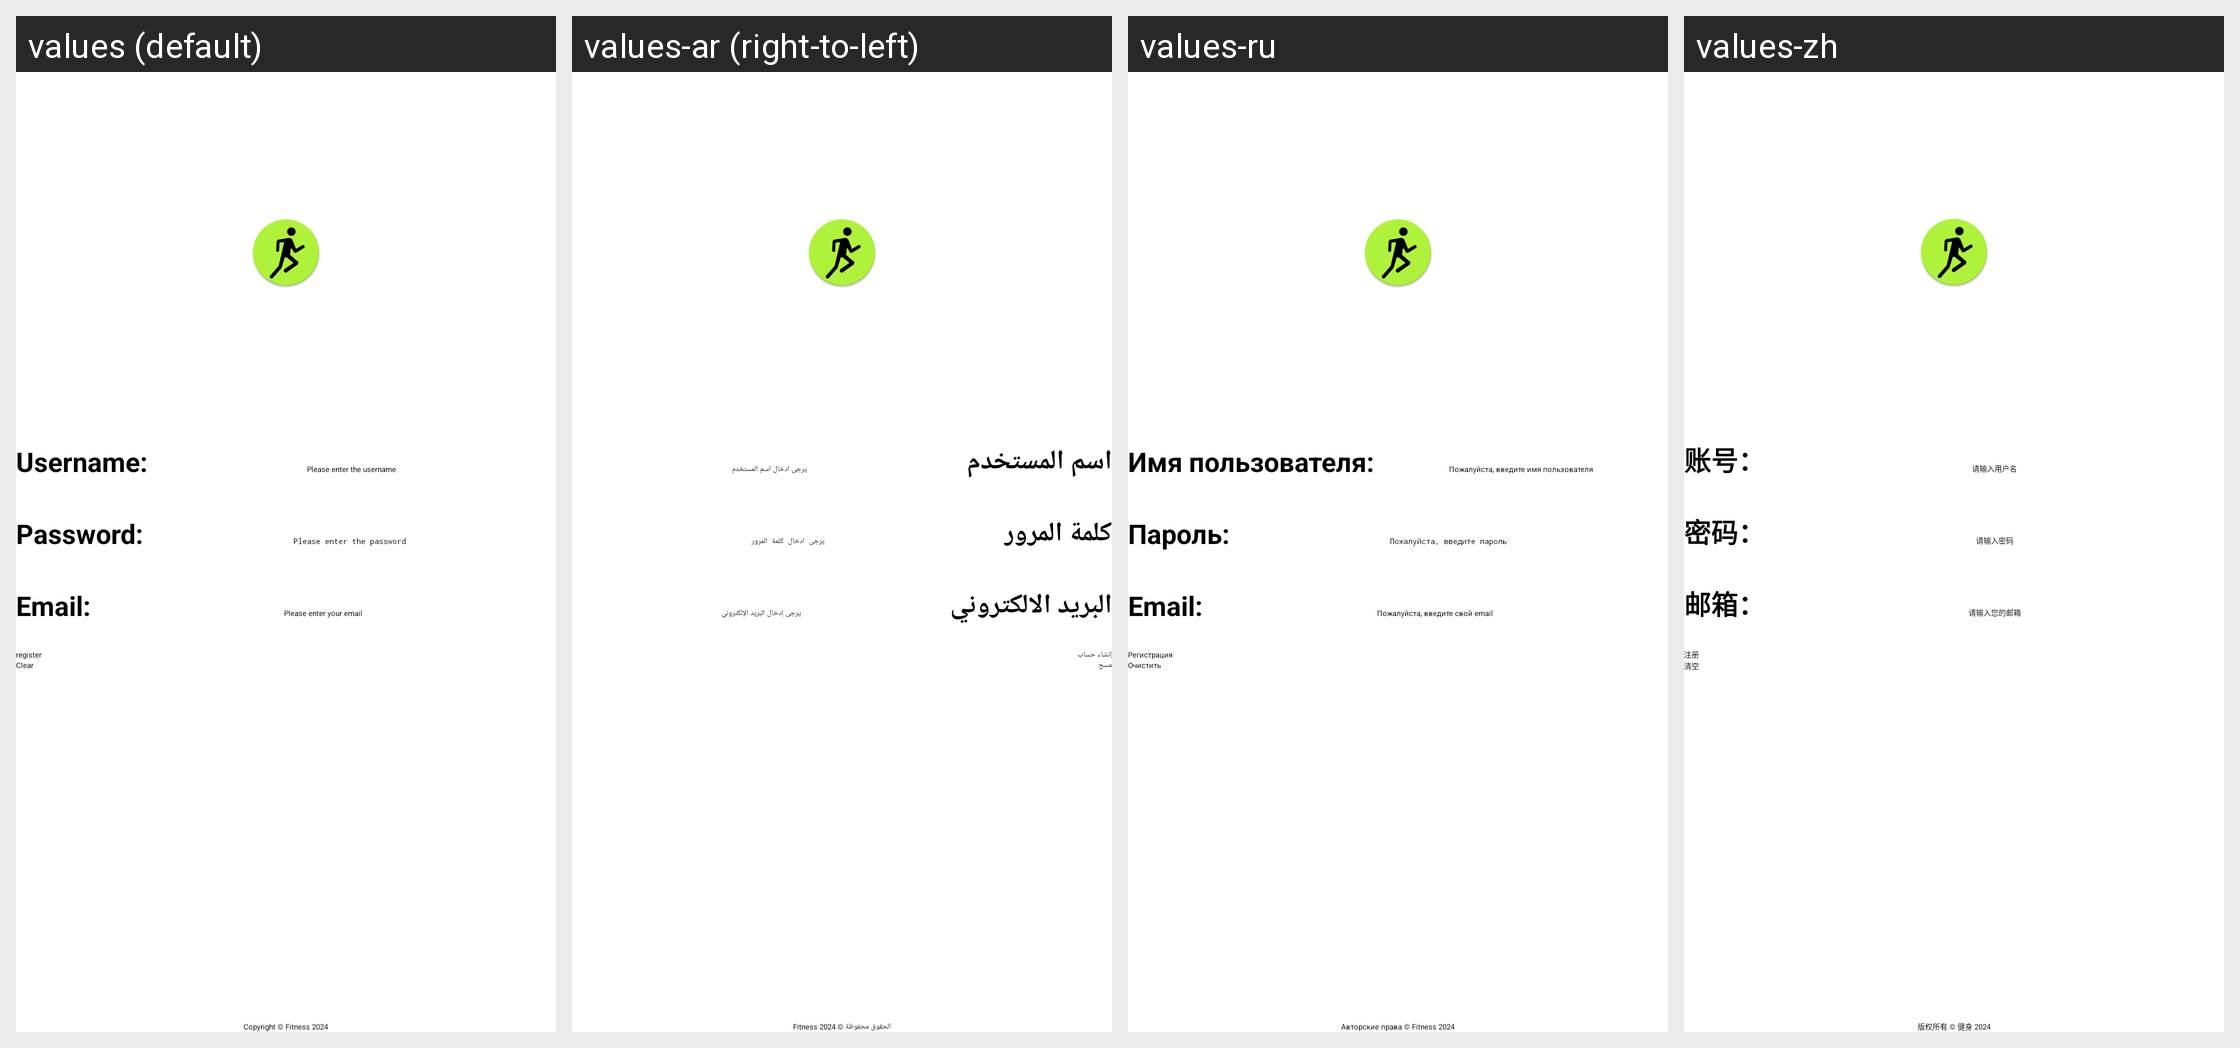

This grid shows one Android layout under several languages. Give, for every string resource on the screen, its name, the default text and each shown locale's text.
Android screen res/layout/activity_register.xml rendered under 4 locales, left to right: values (default), values-ar (right-to-left), values-ru, values-zh. Device: Nexus 5 (rendered at 1080×1920; each locale shown at half size, 540×960, under a caption strip naming it); theme Theme.FitnessAPP.
Strings drawn on this screen, with the default value and each locale's value (text and hints the layout hard-codes, and strings that could not be matched under every locale, appear in the picture but are not listed):

username
  values: Username:
  values-ar: اسم المستخدم
  values-ru: Имя пользователя:
  values-zh: 账号：

username_hint
  values: Please enter the username
  values-ar: يرجى ادخال اسم المستخدم
  values-ru: Пожалуйста, введите имя пользователя
  values-zh: 请输入用户名

password
  values: Password:
  values-ar: كلمة المرور
  values-ru: Пароль:
  values-zh: 密码：

password_hint
  values: Please enter the password
  values-ar: يرجى ادخال كلمة المرور
  values-ru: Пожалуйста, введите пароль
  values-zh: 请输入密码

email
  values: Email:
  values-ar: البريد الالكتروني
  values-ru: Email:
  values-zh: 邮箱：

email_hint
  values: Please enter your email
  values-ar: يرجى إدخال البريد الإلكتروني
  values-ru: Пожалуйста, введите свой email
  values-zh: 请输入您的邮箱

register
  values: register
  values-ar: إنشاء حساب
  values-ru: Регистрация
  values-zh: 注册

clear_button
  values: Clear
  values-ar: مسح
  values-ru: Очистить
  values-zh: 清空
